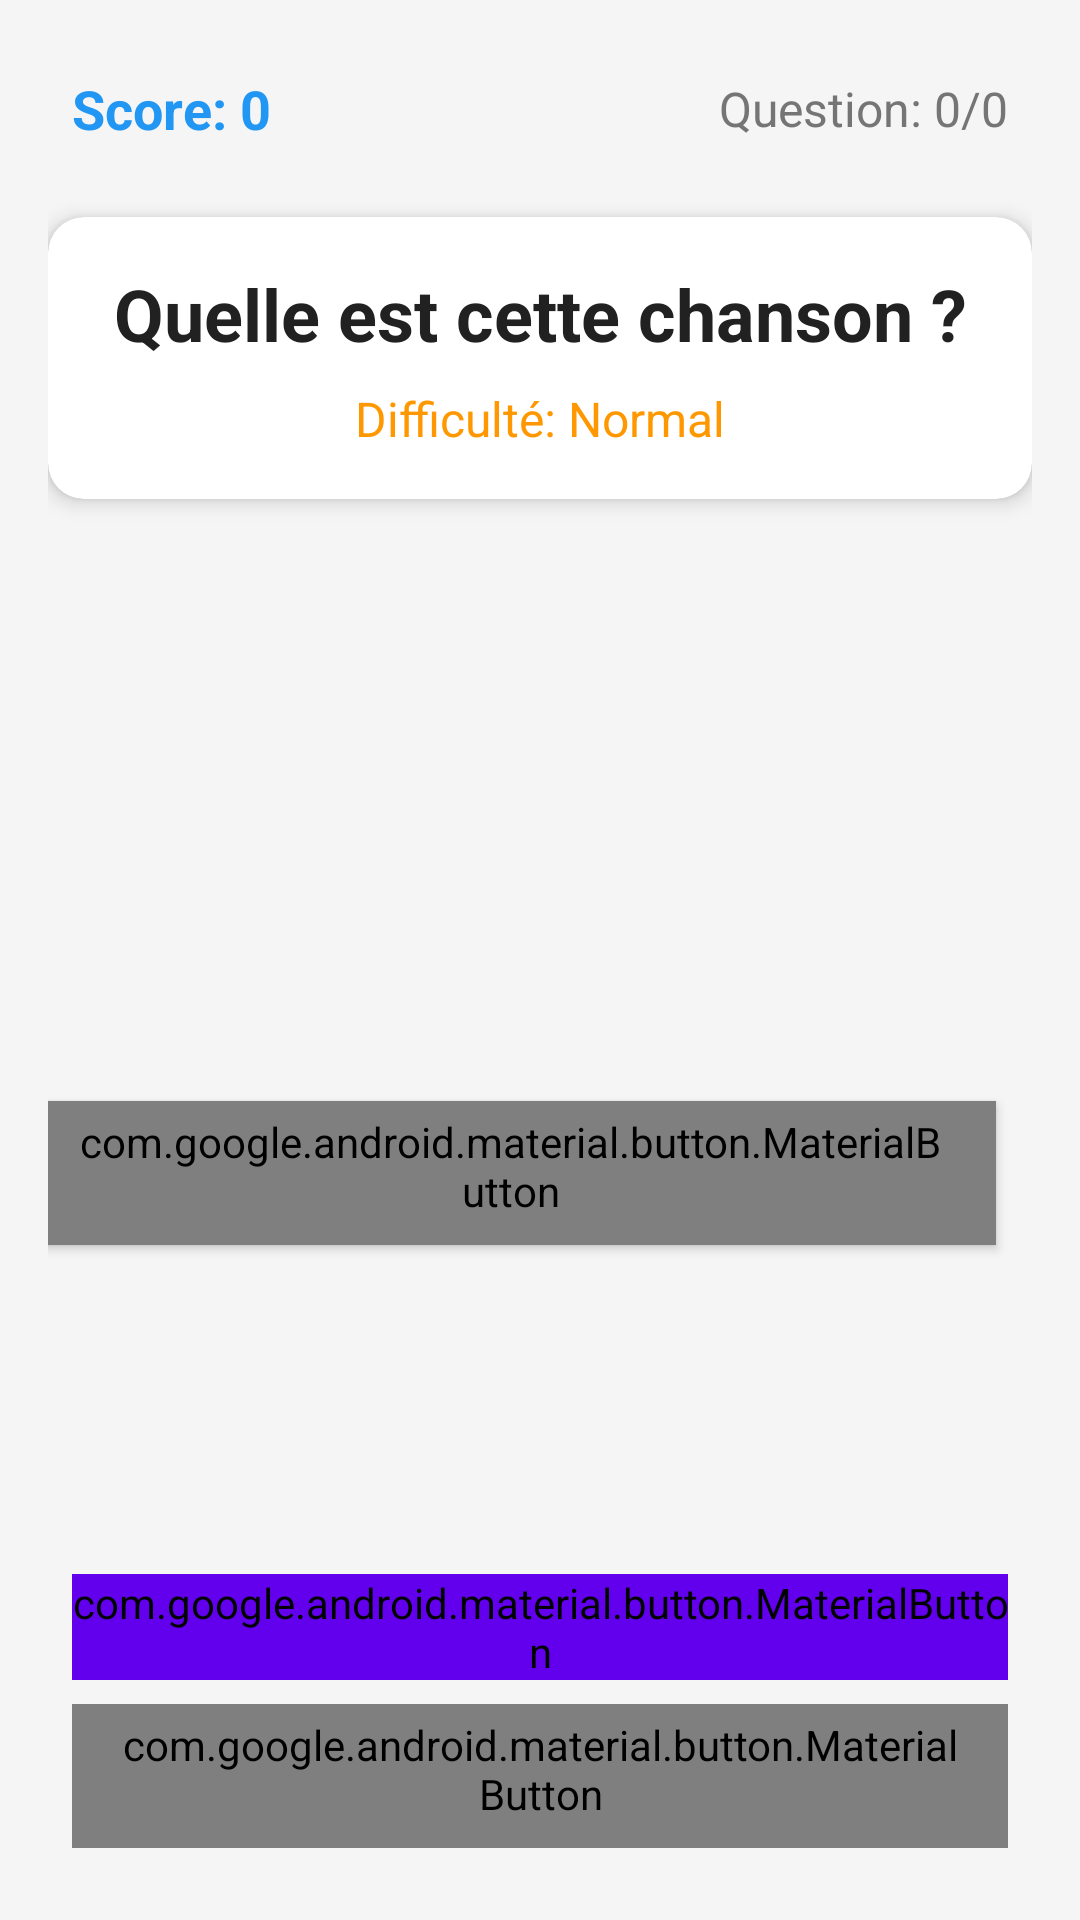

Android layout source for this screen:
<!-- AndroidManifest.xml: application theme Theme.Projectandroid -->
<!-- res/layout/activity_music.xml -->
<?xml version="1.0" encoding="utf-8"?>
<RelativeLayout xmlns:android="http://schemas.android.com/apk/res/android"
    xmlns:tools="http://schemas.android.com/tools"
    xmlns:app="http://schemas.android.com/apk/res-auto"
    android:layout_width="match_parent"
    android:layout_height="match_parent"
    android:padding="16dp"
    android:background="@color/background_color"
    tools:context=".MusicQuizActivity">

    
    <LinearLayout
        android:id="@+id/headerSection"
        android:layout_width="match_parent"
        android:layout_height="wrap_content"
        android:orientation="horizontal"
        android:gravity="center_vertical"
        android:padding="8dp">

        <TextView
            android:id="@+id/scoreTextView"
            android:layout_width="0dp"
            android:layout_height="wrap_content"
            android:layout_weight="1"
            android:text="Score: 0"
            android:textSize="18sp"
            android:textStyle="bold"
            android:textColor="@color/score_color" />

        <TextView
            android:id="@+id/progressTextView"
            android:layout_width="wrap_content"
            android:layout_height="wrap_content"
            android:text="Question: 0/0"
            android:textSize="16sp"
            android:textColor="@color/progress_color" />
    </LinearLayout>

    
    <androidx.cardview.widget.CardView
        android:id="@+id/questionCard"
        android:layout_width="match_parent"
        android:layout_height="wrap_content"
        android:layout_below="@id/headerSection"
        android:layout_marginTop="16dp"
        android:layout_marginBottom="16dp"
        app:cardCornerRadius="12dp"
        app:cardElevation="4dp"
        app:cardBackgroundColor="@color/card_background">

        <LinearLayout
            android:layout_width="match_parent"
            android:layout_height="wrap_content"
            android:orientation="vertical"
            android:padding="16dp">

            <TextView
                android:id="@+id/questionTextView"
                android:layout_width="match_parent"
                android:layout_height="wrap_content"
                android:text="Quelle est cette chanson ?"
                android:textSize="24sp"
                android:textStyle="bold"
                android:textAlignment="center"
                android:textColor="@color/question_text_color" />

            <TextView
                android:id="@+id/difficultyTextView"
                android:layout_width="wrap_content"
                android:layout_height="wrap_content"
                android:layout_gravity="center"
                android:layout_marginTop="8dp"
                android:text="Difficulté: Normal"
                android:textSize="16sp"
                android:textColor="@color/difficulty_color" />
        </LinearLayout>
    </androidx.cardview.widget.CardView>

    
    <LinearLayout
        android:id="@+id/playerControls"
        android:layout_width="match_parent"
        android:layout_height="wrap_content"
        android:layout_below="@id/questionCard"
        android:orientation="horizontal"
        android:gravity="center"
        android:layout_marginBottom="24dp">

        <com.google.android.material.button.MaterialButton
            android:id="@+id/playButton"
            android:layout_width="wrap_content"
            android:layout_height="wrap_content"
            android:text="Écouter"
            android:layout_marginEnd="8dp"
            style="@style/Widget.MaterialComponents.Button.Icon"

            app:iconTint="@color/primary_color" />

        <com.google.android.material.button.MaterialButton
            android:id="@+id/pauseButton"
            android:layout_width="wrap_content"
            android:layout_height="wrap_content"
            android:text="Pause"
            android:layout_marginStart="8dp"
            style="@style/Widget.MaterialComponents.Button.OutlinedButton.Icon"

            app:iconTint="@color/primary_color" />
    </LinearLayout>

    
    <ScrollView
        android:layout_width="match_parent"
        android:layout_height="0dp"
        android:layout_below="@id/playerControls"
        android:layout_above="@id/bottomButtons"
        android:layout_marginBottom="16dp">

        <RadioGroup
            android:id="@+id/optionsRadioGroup"
            android:layout_width="match_parent"
            android:layout_height="wrap_content"
            android:orientation="vertical"
            android:textColor="@color/primary_color"
            android:padding="8dp">

            
        </RadioGroup>
    </ScrollView>

    
    <LinearLayout
        android:id="@+id/bottomButtons"
        android:layout_width="match_parent"
        android:layout_height="wrap_content"
        android:layout_alignParentBottom="true"
        android:orientation="vertical"
        android:padding="8dp">

        <com.google.android.material.button.MaterialButton
            android:id="@+id/submitButton"
            android:layout_width="match_parent"
            android:layout_height="wrap_content"
            android:text="Valider"
            android:layout_marginBottom="8dp"
            app:cornerRadius="8dp"
            android:backgroundTint="@color/primary_color"
            android:textColor="@color/white" />

        <com.google.android.material.button.MaterialButton
            android:id="@+id/homeButton"
            android:layout_width="match_parent"
            android:layout_height="wrap_content"
            android:text="Retour à l'accueil"
            style="@style/Widget.MaterialComponents.Button.OutlinedButton"
            app:cornerRadius="8dp"
            android:textColor="@color/primary_color" />
    </LinearLayout>

</RelativeLayout>
<!-- resources referenced by this layout -->
<resources>
  <color name="background_color">#F5F5F5</color>
  <color name="card_background">#FFFFFF</color>
  <color name="difficulty_color">#FF9800</color>
  <color name="primary_color">#6200EE</color>
  <color name="progress_color">#757575</color>
  <color name="question_text_color">#212121</color>
  <color name="score_color">#2196F3</color>
  <color name="white">#FFFFFF</color>
  <style name="Theme.Projectandroid" parent="android:Theme.Material.Light.NoActionBar" />
</resources>
